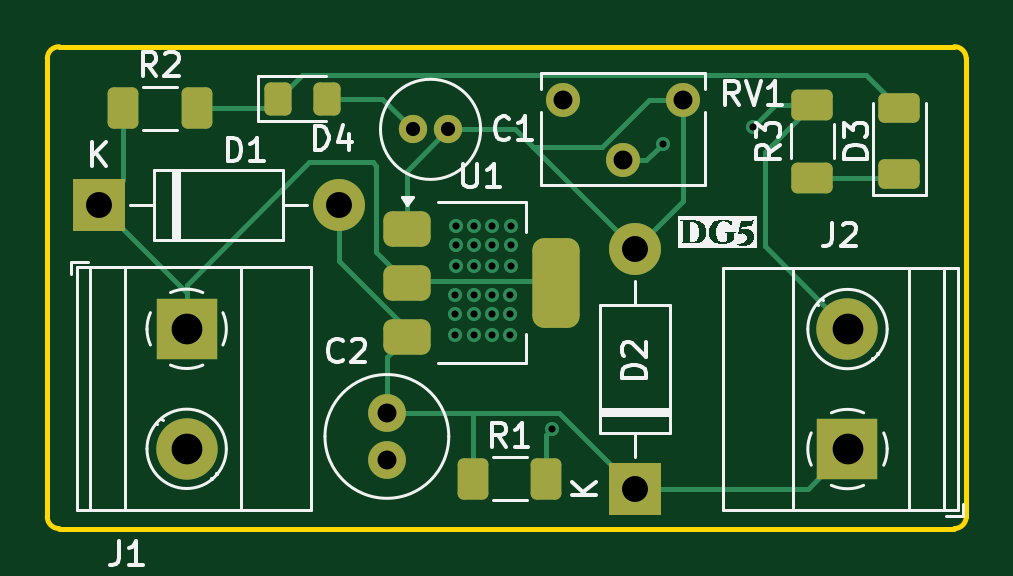
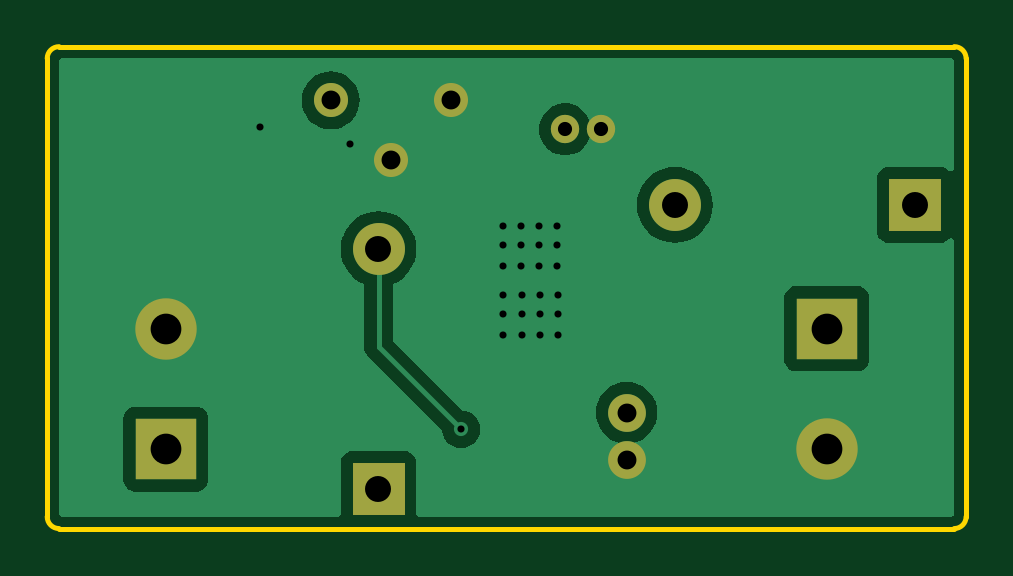
Circuit board: 11 layer files. Board 38.9 x 20.4 mm.
- bottom_copper: voltage regulator-B_Cu.gbr (17432 bytes)
- bottom_mask: voltage regulator-B_Mask.gbr (1242 bytes)
- paste: voltage regulator-B_Paste.gbr (475 bytes)
- bottom_silk: voltage regulator-B_Silkscreen.gbr (476 bytes)
- outline: voltage regulator-Edge_Cuts.gbr (1042 bytes)
- top_copper: voltage regulator-F_Cu.gbr (8042 bytes)
- top_mask: voltage regulator-F_Mask.gbr (2969 bytes)
- paste: voltage regulator-F_Paste.gbr (2196 bytes)
- top_silk: voltage regulator-F_Silkscreen.gbr (25865 bytes)
- drill: voltage regulator-NPTH.drl (277 bytes)
- drill: voltage regulator-PTH.drl (1288 bytes)

=== bottom_copper: voltage regulator-B_Cu.gbr (17432 bytes, source omitted) ===
=== bottom_mask: voltage regulator-B_Mask.gbr ===
%TF.GenerationSoftware,KiCad,Pcbnew,8.0.2*%
%TF.CreationDate,2025-12-30T14:28:12-05:00*%
%TF.ProjectId,voltage regulator,766f6c74-6167-4652-9072-6567756c6174,rev?*%
%TF.SameCoordinates,Original*%
%TF.FileFunction,Soldermask,Bot*%
%TF.FilePolarity,Negative*%
%FSLAX46Y46*%
G04 Gerber Fmt 4.6, Leading zero omitted, Abs format (unit mm)*
G04 Created by KiCad (PCBNEW 8.0.2) date 2025-12-30 14:28:12*
%MOMM*%
%LPD*%
G01*
G04 APERTURE LIST*
%ADD10R,2.200000X2.200000*%
%ADD11O,2.200000X2.200000*%
%ADD12R,2.600000X2.600000*%
%ADD13C,2.600000*%
%ADD14C,1.440000*%
%ADD15C,1.200000*%
%ADD16C,1.600000*%
G04 APERTURE END LIST*
D10*
%TO.C,D2*%
X131500000Y-103225000D03*
D11*
X131500000Y-93065000D03*
%TD*%
D12*
%TO.C,J1*%
X112525000Y-96445000D03*
D13*
X112525000Y-101525000D03*
%TD*%
D12*
%TO.C,J2*%
X140500000Y-101535000D03*
D13*
X140500000Y-96455000D03*
%TD*%
D10*
%TO.C,D1*%
X108800000Y-91200000D03*
D11*
X118960000Y-91200000D03*
%TD*%
D14*
%TO.C,RV1*%
X133525000Y-86775000D03*
X130985000Y-89315000D03*
X128445000Y-86775000D03*
%TD*%
D15*
%TO.C,C1*%
X123600000Y-88000000D03*
X122100000Y-88000000D03*
%TD*%
D16*
%TO.C,C2*%
X121000000Y-100000000D03*
X121000000Y-102000000D03*
%TD*%
M02*

=== paste: voltage regulator-B_Paste.gbr ===
%TF.GenerationSoftware,KiCad,Pcbnew,8.0.2*%
%TF.CreationDate,2025-12-30T14:28:12-05:00*%
%TF.ProjectId,voltage regulator,766f6c74-6167-4652-9072-6567756c6174,rev?*%
%TF.SameCoordinates,Original*%
%TF.FileFunction,Paste,Bot*%
%TF.FilePolarity,Positive*%
%FSLAX46Y46*%
G04 Gerber Fmt 4.6, Leading zero omitted, Abs format (unit mm)*
G04 Created by KiCad (PCBNEW 8.0.2) date 2025-12-30 14:28:12*
%MOMM*%
%LPD*%
G01*
G04 APERTURE LIST*
G04 APERTURE END LIST*
M02*

=== bottom_silk: voltage regulator-B_Silkscreen.gbr ===
%TF.GenerationSoftware,KiCad,Pcbnew,8.0.2*%
%TF.CreationDate,2025-12-30T14:28:12-05:00*%
%TF.ProjectId,voltage regulator,766f6c74-6167-4652-9072-6567756c6174,rev?*%
%TF.SameCoordinates,Original*%
%TF.FileFunction,Legend,Bot*%
%TF.FilePolarity,Positive*%
%FSLAX46Y46*%
G04 Gerber Fmt 4.6, Leading zero omitted, Abs format (unit mm)*
G04 Created by KiCad (PCBNEW 8.0.2) date 2025-12-30 14:28:12*
%MOMM*%
%LPD*%
G01*
G04 APERTURE LIST*
G04 APERTURE END LIST*
M02*

=== outline: voltage regulator-Edge_Cuts.gbr ===
%TF.GenerationSoftware,KiCad,Pcbnew,8.0.2*%
%TF.CreationDate,2025-12-30T14:28:12-05:00*%
%TF.ProjectId,voltage regulator,766f6c74-6167-4652-9072-6567756c6174,rev?*%
%TF.SameCoordinates,Original*%
%TF.FileFunction,Profile,NP*%
%FSLAX46Y46*%
G04 Gerber Fmt 4.6, Leading zero omitted, Abs format (unit mm)*
G04 Created by KiCad (PCBNEW 8.0.2) date 2025-12-30 14:28:12*
%MOMM*%
%LPD*%
G01*
G04 APERTURE LIST*
%TA.AperFunction,Profile*%
%ADD10C,0.200000*%
%TD*%
G04 APERTURE END LIST*
D10*
X145025000Y-104900000D02*
X107125000Y-104900000D01*
X106625000Y-104400000D02*
X106625000Y-85000000D01*
X145525000Y-85000000D02*
X145525000Y-104400000D01*
X107125000Y-84500000D02*
X145025000Y-84500000D01*
X107125000Y-104900000D02*
G75*
G02*
X106625000Y-104400000I0J500000D01*
G01*
X145525000Y-104400000D02*
G75*
G02*
X145025000Y-104900000I-500000J0D01*
G01*
X106625000Y-85000000D02*
G75*
G02*
X107125000Y-84500000I500000J0D01*
G01*
X145025000Y-84500000D02*
G75*
G02*
X145525000Y-85000000I0J-500000D01*
G01*
M02*

=== top_copper: voltage regulator-F_Cu.gbr (8042 bytes, source omitted) ===
=== top_mask: voltage regulator-F_Mask.gbr (2969 bytes, source withheld) ===
=== paste: voltage regulator-F_Paste.gbr (2196 bytes, source withheld) ===
=== top_silk: voltage regulator-F_Silkscreen.gbr (25865 bytes, source omitted) ===
=== drill: voltage regulator-NPTH.drl ===
M48
; DRILL file {KiCad 8.0.2} date 2025-12-30T14:28:19-0500
; FORMAT={-:-/ absolute / inch / decimal}
; #@! TF.CreationDate,2025-12-30T14:28:19-05:00
; #@! TF.GenerationSoftware,Kicad,Pcbnew,8.0.2
; #@! TF.FileFunction,NonPlated,1,2,NPTH
FMAT,2
INCH
%
G90
G05
M30

=== drill: voltage regulator-PTH.drl ===
M48
; DRILL file {KiCad 8.0.2} date 2025-12-30T14:28:19-0500
; FORMAT={-:-/ absolute / inch / decimal}
; #@! TF.CreationDate,2025-12-30T14:28:19-05:00
; #@! TF.GenerationSoftware,Kicad,Pcbnew,8.0.2
; #@! TF.FileFunction,Plated,1,2,PTH
FMAT,2
INCH
; #@! TA.AperFunction,Plated,PTH,ViaDrill
T1C0.0118
; #@! TA.AperFunction,Plated,PTH,ComponentDrill
T2C0.0236
; #@! TA.AperFunction,Plated,PTH,ComponentDrill
T3C0.0315
; #@! TA.AperFunction,Plated,PTH,ComponentDrill
T4C0.0433
; #@! TA.AperFunction,Plated,PTH,ComponentDrill
T5C0.0512
%
G90
G05
T1
X4.878Y-3.7402
X4.878Y-3.7717
X4.878Y-3.8071
X4.8791Y-3.626
X4.8791Y-3.6575
X4.8791Y-3.6929
X4.9083Y-3.7402
X4.9083Y-3.7717
X4.9083Y-3.8071
X4.9094Y-3.626
X4.9094Y-3.6575
X4.9094Y-3.6929
X4.9387Y-3.7402
X4.9387Y-3.7717
X4.9387Y-3.8071
X4.9398Y-3.626
X4.9398Y-3.6575
X4.9398Y-3.6929
X4.9691Y-3.7402
X4.9691Y-3.7717
X4.9691Y-3.8071
X4.9702Y-3.626
X4.9702Y-3.6575
X4.9702Y-3.6929
X5.0394Y-3.9646
X5.2244Y-3.4882
X5.374Y-3.4606
T2
X4.8071Y-3.4646
X4.8661Y-3.4646
T3
X4.7638Y-3.937
X4.7638Y-4.0157
X5.0569Y-3.4163
X5.1569Y-3.5163
X5.2569Y-3.4163
T4
X4.2835Y-3.5906
X4.6835Y-3.5906
X5.1772Y-3.664
X5.1772Y-4.064
T5
X4.4301Y-3.797
X4.4301Y-3.997
X5.5315Y-3.7974
X5.5315Y-3.9974
M30

